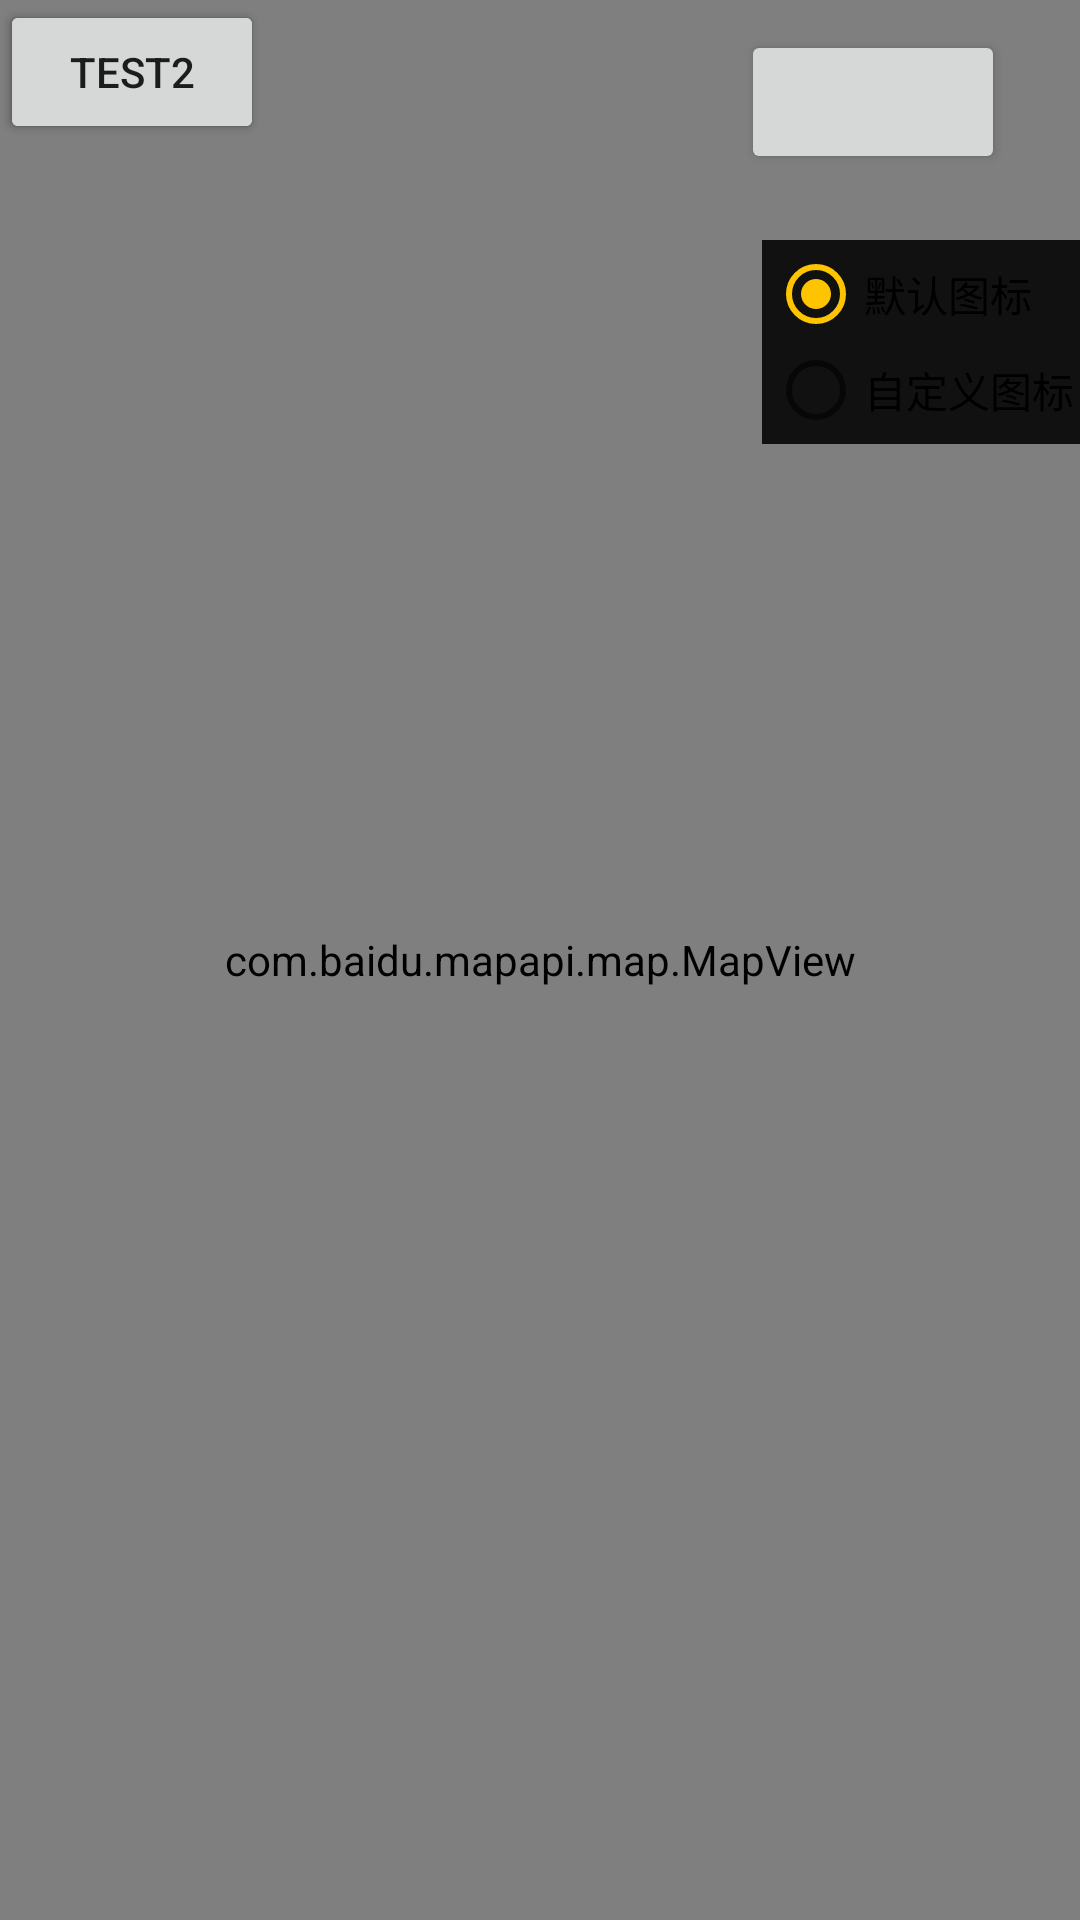

Android layout source for this screen:
<!-- AndroidManifest.xml: application theme AppTheme -->
<!-- res/layout/activity_location.xml -->
<?xml version="1.0" encoding="utf-8"?>
<RelativeLayout xmlns:android="http://schemas.android.com/apk/res/android"
    android:layout_width="match_parent"
    android:layout_height="match_parent" >

    <com.baidu.mapapi.map.MapView
        android:id="@+id/bmapView"
        android:layout_width="fill_parent"
        android:layout_height="fill_parent"
        android:clickable="true" />

    <LinearLayout
        android:layout_width="wrap_content"
        android:layout_height="wrap_content"
        android:layout_alignParentRight="true"
        android:layout_marginTop="80dip"
        android:background="#D000"
        android:minWidth="100dip"
        android:orientation="vertical"
        android:padding="2dp" >

        <RadioGroup
            android:id="@+id/radioGroup"
            android:layout_width="wrap_content"
            android:layout_height="wrap_content"
            android:contentDescription="定位icon" >

            <RadioButton
                android:id="@+id/defaulticon"
                android:layout_width="wrap_content"
                android:layout_height="wrap_content"
                android:checked="true"
                android:text="默认图标" >
            </RadioButton>

            <RadioButton
                android:id="@+id/customicon"
                android:layout_width="wrap_content"
                android:layout_height="wrap_content"
                android:text="自定义图标" >
            </RadioButton>
        </RadioGroup>
    </LinearLayout>

    <Button
        android:id="@+id/button1"
        android:layout_width="wrap_content"
        android:layout_height="wrap_content"
        android:layout_alignParentRight="true"
        android:layout_alignParentTop="true"
        android:layout_marginRight="25dp"
        android:layout_marginTop="10dip" />

    <Button
        android:layout_width="wrap_content"
        android:layout_height="wrap_content"
        android:text="test1"/>

    <Button
        android:layout_width="wrap_content"
        android:layout_height="wrap_content"
        android:text="test2"/>

</RelativeLayout>
<!-- resources referenced by this layout -->
<resources>
  <style name="AppTheme" parent="Theme.AppCompat.Light.NoActionBar">
          
          <item name="colorPrimary">@color/colorPrimary</item>
          <item name="colorPrimaryDark">@color/colorPrimaryDark</item>
          <item name="colorAccent">@color/colorAccent</item>
          <item name="android:statusBarColor">@color/colorPrimary</item>
          <item name="android:windowBackground">@color/background</item>
          <item name="android:elevation">0dp</item>
          <item name="bottomSheetDialogTheme">@style/AppBottomSheetDialogTheme</item>
      </style>
  <color name="colorPrimary">#4285F4</color>
  <color name="colorPrimaryDark">#4285F4</color>
  <color name="colorAccent">#FFC400</color>
  <color name="background">#eeeeee</color>
  <style name="AppBottomSheetDialogTheme" parent="Theme.Design.Light.BottomSheetDialog">
  <item name="bottomSheetStyle">@style/AppModalStyle</item>
  </style>
  <style name="AppModalStyle" parent="Widget.Design.BottomSheet.Modal">
  <item name="behavior_peekHeight">800dp</item>
  </style>
</resources>
